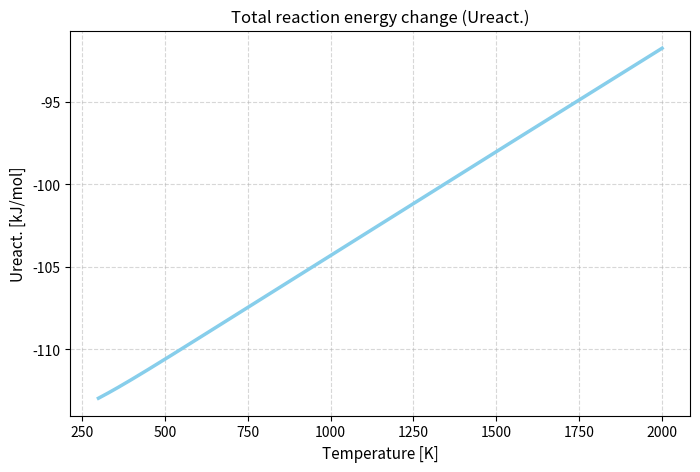
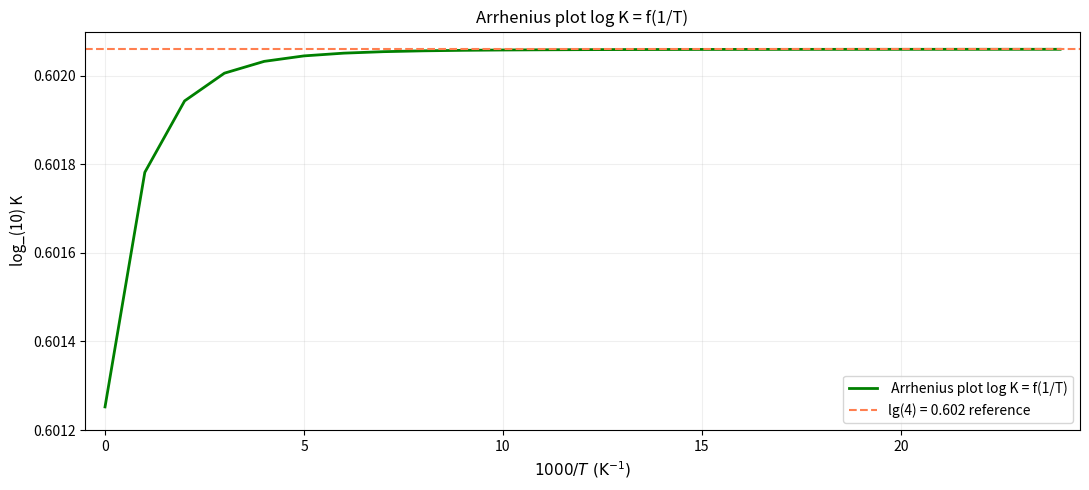

The matplotlib source for these figures, in order:
import matplotlib.pyplot as plt
import math

R = 8.314 * 10 ** (-3)  # kJ / (mol * K)
H_cm = 1.4388 # K

#Problem 1

def plot_xef2_reaction_energy():
    R = 8.314  # J/(mol*K)
    h_cm = 1.4388  # K

    #Electronic energy change in kJ/mol
    # -267.8 - (-154.8) = -113.0 kJ/mol
    E_elec = -113.0

    wavenumbers_xef2 = [214, 214, 515, 555]  # 4 total modes (214 is degenerate)
    wavenumbers_f2 = [894]  # 1 mode

    theta_xef2 = []
    for wn in wavenumbers_xef2:
        theta_xef2.append(wn * h_cm)

    theta_f2 = []
    for wn in wavenumbers_f2:
        theta_f2.append(wn * h_cm)

    temperature = []
    U = []

    for T in range(300, 2010, 10):

        u_trans = -1.5 * R * T

        u_vib_xef2 = 0
        for theta in theta_xef2:
            u_vib_xef2 = u_vib_xef2 + (R * theta) / (math.exp(theta / T) - 1)

        u_vib_f2 = 0
        for theta in theta_f2:
            u_vib_f2 = u_vib_f2 + (R * theta) / (math.exp(theta / T) - 1)

        U_th = u_trans + u_vib_xef2 - u_vib_f2
        E_total = E_elec + (U_th / 1000.0)
        temperature.append(T)
        U.append(E_total)

    plt.figure(figsize=(8, 5))
    plt.plot(temperature, U, color="skyblue", linewidth=2.5)
    plt.title("Total reaction energy change (Ureact.)", fontsize=12)
    plt.xlabel("Temperature [K]", fontsize=11)
    plt.ylabel("Ureact. [kJ/mol]", fontsize=11)
    plt.grid(True, linestyle="--", alpha=0.5)
    plt.show()

#Problem 2
def plot_nitrogen_isotope_exchange():
    m14 = 14.003074
    m15 = 15.000108

    #Given characteristic vibrational temperature for 14N2
    theta_14_14 = 3374.0  # K

    mu_14_14 = m14 / 2.0
    mu_15_15 = m15 / 2.0
    mu_14_15 = (m14 * m15) / (m14 + m15)

    theta_15_15 = theta_14_14 * math.sqrt(mu_14_14 / mu_15_15)
    theta_14_15 = theta_14_14 * math.sqrt(mu_14_14 / mu_14_15)

    dZPE = (2.0 * theta_14_15 - theta_14_14 - theta_15_15) / 2.0

    mass_factor = 2.0 * (m14 + m15) / math.sqrt(m14 * m15)

    t_values = list(range(200, 5200, 200))

    log_K_list = []
    x_labels = []
    x_positions = []

    for idx, T in enumerate(t_values):
        zpe_term = math.exp(-dZPE / T)

        num = (1.0 - math.exp(-theta_14_14 / T)) * (1.0 - math.exp(-theta_15_15 / T))
        den = (1.0 - math.exp(-theta_14_15 / T)) ** 2
        vib_term = num / den

        K = mass_factor * zpe_term * vib_term

        log_K_list.append(math.log10(K))

        x_positions.append(idx)
        inv_T = 1000.0 / T
        if inv_T == int(inv_T):
            x_labels.append(f"{int(inv_T)}")
        else:
            x_labels.append(f"{inv_T:.3g}")

    plt.figure(figsize=(11, 5))
    plt.plot(x_positions, log_K_list, color="green", linewidth=2, label=" Arrhenius plot log K = f(1/T)")
    plt.axhline(y=math.log10(4.0), color="coral", linestyle="--", label="lg(4) = 0.602 reference")
    plt.title("Arrhenius plot log K = f(1/T)", fontsize=12)
    plt.xlabel("$1000/T\ (\mathrm{K}^{-1})$", fontsize=11)
    plt.ylabel("log_(10) K", fontsize=11)
    plt.xlim(-0.5, len(x_positions) - 0.5)
    plt.ylim(0.6012, 0.6021)
    plt.grid(True, linestyle="-", alpha=0.2)
    plt.legend()
    plt.tight_layout()
    plt.show()


#Problem 3

def isotope_exchange():
    #Raw experimental data points: (Temperature, time, n_14_15, n_15_15)
    data_points = [
        # 465 °C
        {"T_C": 465, "time": 2, "n_14_15": 100.5, "n_15_15": 51.50},
        {"T_C": 465, "time": 17, "n_14_15": 125.8, "n_15_15": 39.00},
        {"T_C": 465, "time": 37, "n_14_15": 163.0, "n_15_15": 22.60},
        {"T_C": 465, "time": 60, "n_14_15": 194.0, "n_15_15": 14.00},
        # 500 °C
        {"T_C": 500, "time": 2, "n_14_15": 108.0, "n_15_15": 48.00},
        {"T_C": 500, "time": 8, "n_14_15": 142.0, "n_15_15": 38.00},
        {"T_C": 500, "time": 21, "n_14_15": 184.0, "n_15_15": 20.00},
        {"T_C": 500, "time": 26, "n_14_15": 197.5, "n_15_15": 17.40},
        {"T_C": 500, "time": 35, "n_14_15": 202.0, "n_15_15": 13.40},
        {"T_C": 500, "time": 46, "n_14_15": 207.0, "n_15_15": 13.25}
    ]

    current_temp = None

    for pt in data_points:
        if pt["T_C"] != current_temp:
            current_temp = pt["T_C"]
            print(f"\n--- Fractions and K — {current_temp} °C ---")
            print(
                f"{'t (h)':<6}{'n(14N2)':<10}{'n(15N2)':<10}{'n(14N15N)':<12}{'f(14N2)%':<11}{'f(15N2)%':<11}{'f(14N15N)%':<13}{'K_app':<6}")
            print("-" * 85)

        n_14_14 = 1000.0 - (pt["n_14_15"] / 2.0)
        n_total = n_14_14 + pt["n_15_15"] + pt["n_14_15"]
        f_14_14 = (n_14_14 / n_total) * 100.0
        f_15_15 = (pt["n_15_15"] / n_total) * 100.0
        f_14_15 = (pt["n_14_15"] / n_total) * 100.0
        K_app = (f_14_15 / 100.0) ** 2 / ((f_14_14 / 100.0) * (f_15_15 / 100.0))
        print(
            f"{pt['time']:<6}{n_14_14:<10.1f}{pt['n_15_15']:<10.2f}{pt['n_14_15']:<12.1f}{f_14_14:<11.2f}{f_15_15:<11.2f}{f_14_15:<13.2f}{K_app:<6.3f}")

if __name__ == "__main__":
     plot_xef2_reaction_energy()
     plot_nitrogen_isotope_exchange()
     isotope_exchange()
